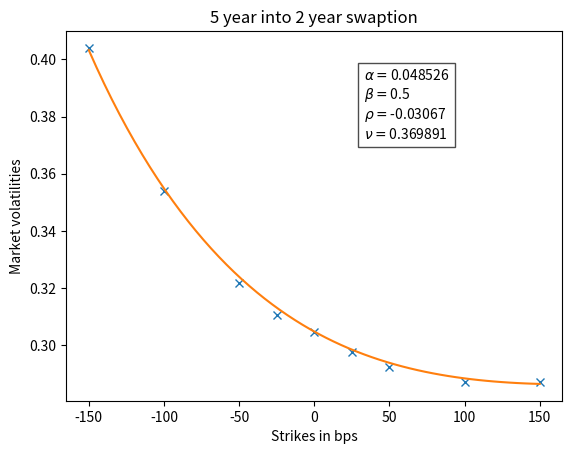

Source code (Python):
# -*- coding: utf-8 -*-
"""
[redacted]
[redacted]
"""
import numpy as np
import matplotlib.pyplot as plt
from scipy.optimize import curve_fit

def main(): 
    #A good fit can be obtained for any 0<=beta<=1. Often beta=0,1/2 or beta=1
    #is choosen, depending on the market.
    beta = 0.5
    #The current forward price
    f =  0.028436364   
    #The time to the expiry of the option
    t_exp = 5
    #The tenor of the option
    tenor = 2
    #A list of market volatilities at strikes corropsponding to strikes_in_bps below. 
    sigmas = np.array([0.4040, 0.3541, 0.3218, 0.3107, 0.3048, 0.2975, 0.2923, 0.2873, 0.2870])
    #The 'At the money volatility', corrosponding to a strike equal to the current forward price.
    atm_sigma = 0.3048
    #A list of strikes in bps (=0.0001) corrosponding to volatilites in sigmas
    strikes_in_bps = np.array([-150,-100,-50,-25,0,25,50,100,150])
    #An inital guess of the parameters alpha, nu and rho.
    guess = [0.01, 10,-0.5]
    
    #calculating the actual strikes from f and strikes_in_bps
    strikes = f + strikes_in_bps*0.0001
    #Calling the SABR_calibration function defined below to return the parameters.
    alpha, nu, rho = SABR_calibration(f, t_exp, atm_sigma, beta, strikes, sigmas, guess)
    
    #This nextsection of code simply draws a plot.
    Ks_in_bps = np.linspace(-150,150,60)
    Ks = f + Ks_in_bps*0.0001
    vols_from_Ks = SABR_market_vol(Ks,f,t_exp,alpha,beta,nu,rho)
    textbox = "\n".join((r"$\alpha=$"+f"{round(alpha,6)}",r"$\beta=$"+f"{beta}",
                        r"$\rho=$"+f"{round(rho,6)}", r"$\nu=$"+f"{round(nu,6)}"))
    fig, ax = plt.subplots()
    plt.plot(strikes_in_bps, sigmas, 'x')
    plt.plot(Ks_in_bps,vols_from_Ks)
    plt.xlabel("Strikes in bps")
    plt.ylabel("Market volatilities")
    plt.title(f"{t_exp} year into {tenor} year swaption")
    plt.text(0.6, 0.9, textbox, transform=ax.transAxes, fontsize=10,
        verticalalignment='top',bbox=dict(facecolor='white', alpha=0.7))
    
    #Saving the plot if desired.
    #plt.savefig(f"{t_exp} year into {tenor} year swaption"+".png")        

def SABR_market_vol(K,f,t_exp,alpha,beta,nu,rho):
    '''Given a list of strike prices and SABR parameters, returns what the SABR
    model predicts the market volatility to be. Calculated from equations (2.17) 
    and (2.18) in Hagan, Patrick S., Deep Kumar, Andrew S. Lesniewski, and 
    Diana E. Woodward "Managing smile risk." The Best of Wilmott 1 (2002): 249-296.
    '''
    output = np.zeros(len(K))
    
    for i in range(0,len(K)):
        if K[i] == f: #ATM equation in Managing smile risk
            part_1 = (1.0 - beta)**2.0*alpha**2.0/(24.0*f**(2.0 - 2.0*beta))
            part_2 = rho*beta*alpha*nu/(4.0*f**(1.0 - beta))
            part_3 = (2.0 - 3.0*rho**2)*nu**2.0/24.0
            
            output[i] = (alpha/f**(1 - beta))*(1 + (part_1 + part_2 + part_3)*t_exp )
        
        else:
            logfK = np.log(f/K[i])
            fkbpow = (f*K[i])**((1.0 - beta)/2.0)
            z = nu*fkbpow*logfK/alpha
            xz = np.log((np.sqrt(1.0 - 2.0*rho*z + z**2.0 ) + z - rho)/(1.0-rho))
            
            part_1 = ((1.0-beta)**2.0)*(alpha**2.0)/(24.0*fkbpow**2.0)
            part_2 = (rho*beta*nu*alpha)/(4.0*fkbpow)
            part_3 = (2.0-3.0*rho**2)*nu**2.0/24.0
            part_4 = ((1.0-beta)**2)*(logfK**2)/24.0
            part_5 = ((1.0-beta)**4)*(logfK**4)/1920.0
            
            output[i] = (alpha*z*(1 + (part_1 + part_2 + part_3)*t_exp ))/(fkbpow*xz*(1 + part_4 + part_5 ))
            
    return output

def atm_sigma_to_alpha(f,t_exp,sigma_atm,beta,nu,rho):
    '''Returns alpha given the forward price, the at-the-money volatility, the 
    time to exirpy (t_exp) and the other parameters in the SABR model by 
    solving a cubic equation for alpha, equation (2.18) in Hagan, Patrick S., 
    Deep Kumar, Andrew S. Lesniewski, and Diana E. Woodward. 
    "Managing smile risk." The Best of Wilmott 1 (2002): 249-296. 
    '''
    #The coeffceints of the polynomial we find the roots of
    p_3 = -sigma_atm
    p_2 =  (1 + (2-3*rho**2)*nu**2*t_exp/24)/f**(1.-beta)
    p_1 = rho*beta*nu*t_exp/(4*f**(2-2*beta))
    p_0 = (1-beta)**2*t_exp/(24*f**(3-3*beta))
    coeffs = [p_0,p_1,p_2,p_3]
    
    r = np.roots(coeffs)    #find the roots of the cubic equation
    
    return r[(r.imag==0) & (r.real>=0)].real.min() 

def SABR_calibration(f, t_exp, sigma_atm, beta, strikes, vols,guess):
    ''' Returns the parameters alpha, nu and rho given a parameter beta, 
    forward price, a list of market volatilities and corrsponding strike 
    spread. Instead of doing a regression in all three parameters, this method 
    calculates alpha when needed from nu and rho. Hence a regression is done 
    in only two variables.
    '''
    def func_to_optimize(K,nu,rho):
        alpha = atm_sigma_to_alpha(f,t_exp,sigma_atm,beta,nu,rho)
        return  SABR_market_vol(K,f,t_exp,alpha,beta,nu,rho)
     
    popt, pcov = curve_fit(func_to_optimize, strikes, vols, p0 = (guess[1],guess[2]), maxfev=10000)
      
    nu = popt[0]
    rho = popt[1]
    alpha = atm_sigma_to_alpha(f,t_exp,sigma_atm,beta,nu,rho)
    
    return [alpha, nu, rho]
        
if __name__ == "__main__": main()

    
    
    
    